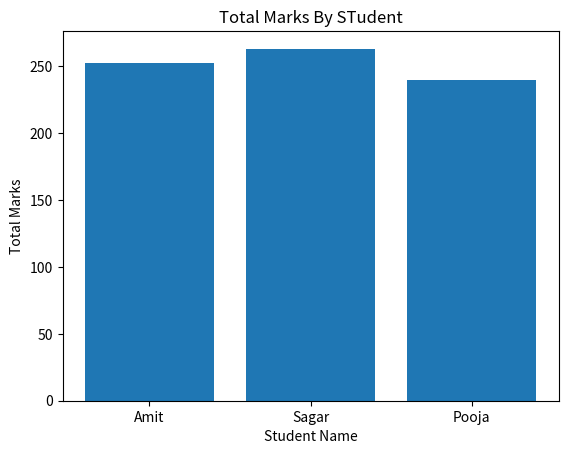

This figure's Python source:
"""Create a bar plot of student names vs total marks."""

import matplotlib.pyplot as plt
import pandas as pd

data={
    "Name":['Amit', 'Sagar', 'Pooja'],
    "Math": [85,90,78],
    "Science": [92,88,80],
    "English": [75,85,82],
}

df = pd.DataFrame(data)

df['Total'] = df['Math'] + df['Science']+ df['English']

plt.bar(df["Name"], df["Total"])
plt.xlabel("Student Name")
plt.ylabel("Total Marks")
plt.title("Total Marks By STudent")
plt.show()
